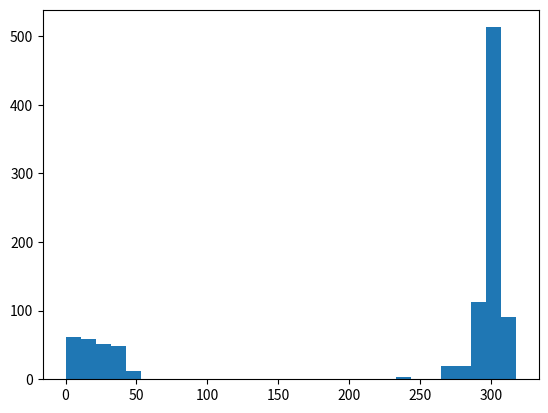

Reproduce this figure in Python.
# import the random library to get random numbers
import random

#import the matplotlib library
import matplotlib

matplotlib.use("Agg")

from matplotlib import pyplot as plt

def spin_wheel():
	wheel_spin = int(random.random() * 38)
	if wheel_spin < 19:
		roulette_color = "red"
	elif 19 <= wheel_spin <= 36:
		roulette_color = "black"
	else:
		roulette_color = "green"
		
	return roulette_color

def simulate():
	bankroll = 255
	num_spins = 0
	max_bet = 1
	
	while True:
		if num_spins == 100:
			break
		
		if max_bet > bankroll:
			break
		
		bankroll -= max_bet
		
		color = spin_wheel()
		
		if color == "black":
			bankroll += max_bet * 2 
			max_bet = 1 
			num_spins += 1 
			
		else:
			num_spins += 1
			max_bet *= 2
	
	return bankroll

def main():
	
	results = []
	for i in range(1000):
		results.append(simulate())
	
	plt.figure()
	
	plt.hist(results, 30)
	
	plt.savefig("martingale_strategy_results.pdf", bbox_inches = "tight")

main()
	
	
	
	
	
	
	
	
	
	
